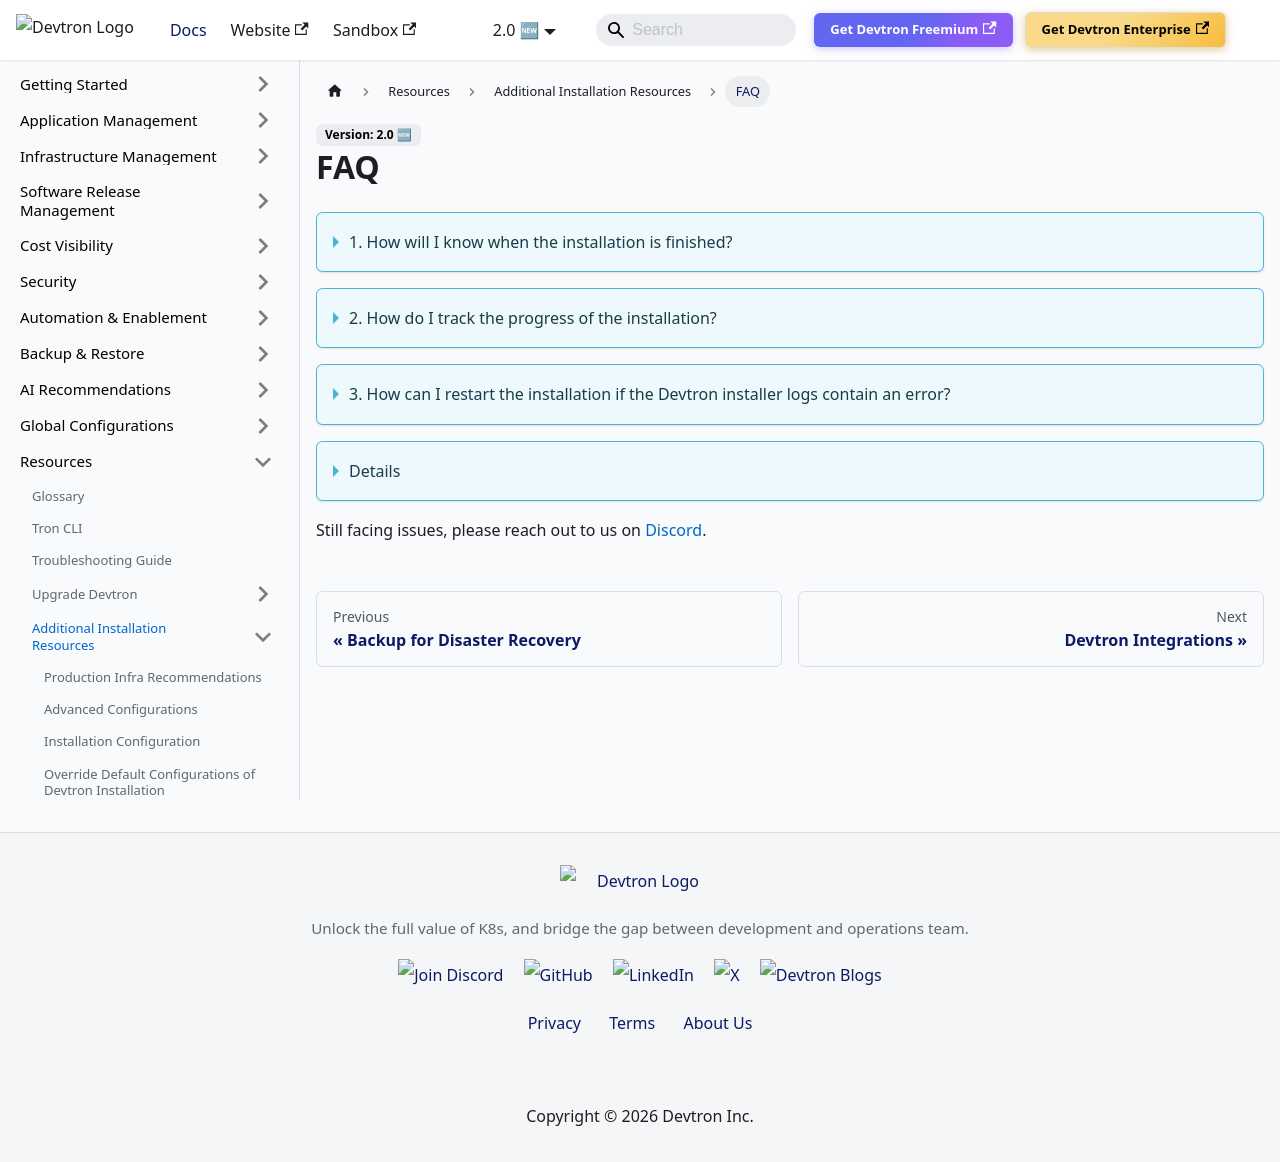

repository: devtron-labs/devtron-documentation · page: docs/setup/install/faq-on-installation.html · generator: docusaurus

---
hide_table_of_contents: true
---

# FAQ

<details>
  <summary>1. How will I know when the installation is finished?</summary>
  
  Run the following command to check the status of the installation:
  
  ```bash
  kubectl -n devtroncd get installers installer-devtron -o jsonpath='{.status.sync.status}'
  ```

  The above command will print `Applied` once the installation process is complete. The installation process could take up to 30 minutes. 
</details>

<details>
  <summary>2. How do I track the progress of the installation?</summary>

  Run the following command to check the logs of the Pod:

  ```bash
  pod=$(kubectl -n devtroncd get po -l app=inception -o jsonpath='{.items[0].metadata.name}')&& kubectl -n devtroncd logs -f $pod
  ```
</details>

<details>
  <summary>3. How can I restart the installation if the Devtron installer logs contain an error?</summary>

  First run the below command to clean up components installed by Devtron installer:

  ```bash
  cd devtron-installation-script/
  kubectl delete -n devtroncd -f yamls/
  kubectl -n devtroncd patch installer installer-devtron --type json -p '[{"op": "remove", "path": "/status"}]'
  ```

  Next, [install Devtron](./devtron-oss.md)
</details>

<details>
  <summary>4. What's the purpose of 'Login as administrator' option on the login page?</summary>
  When you install Devtron for the first time, it creates a default admin user and password (with unrestricted access to Devtron). You can use that credentials to log in as an administrator. After the initial login, we recommend you set up any SSO service like Google, GitHub, etc., and then add other users (including yourself). Subsequently, all the users can use the same SSO (let's say, GitHub) to log in to Devtron's dashboard.
</details>


Still facing issues, please reach out to us on [Discord](https://discord.gg/jsRG5qx2gp).
